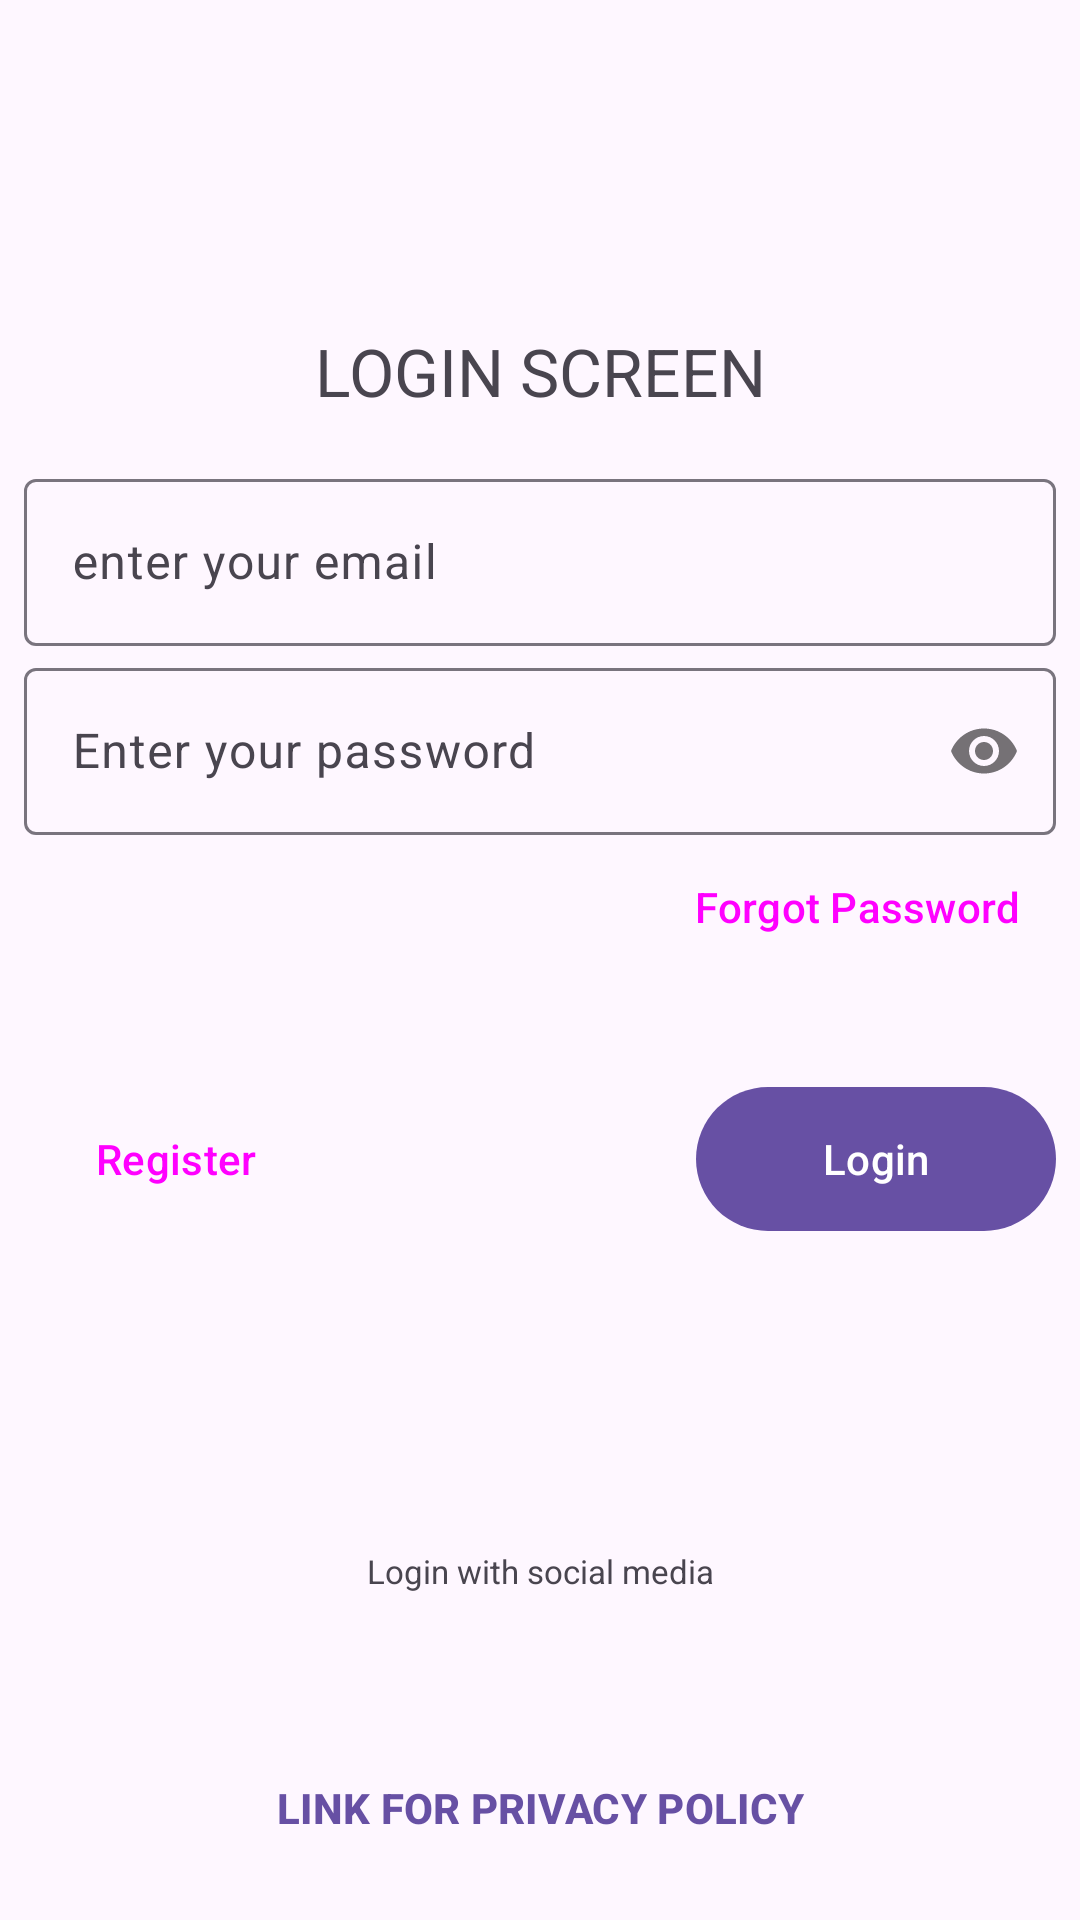

The Android layout XML behind this screen, and the referenced resources:
<!-- AndroidManifest.xml: application theme Theme.AthensTech2026MS -->
<!-- res/layout/activity_login_screen.xml -->
<?xml version="1.0" encoding="utf-8"?>
<androidx.constraintlayout.widget.ConstraintLayout xmlns:android="http://schemas.android.com/apk/res/android"
    xmlns:app="http://schemas.android.com/apk/res-auto"
    xmlns:tools="http://schemas.android.com/tools"
    android:id="@+id/main"
    android:layout_width="match_parent"
    android:layout_height="match_parent"
    android:padding="8dp"
    tools:context=".LoginScreen">

    <ImageView
        android:id="@+id/login_img_icon"
        android:layout_width="85dp"
        android:layout_height="85dp"
        android:src="@mipmap/ic_launcher"
        app:layout_constraintEnd_toEndOf="parent"
        app:layout_constraintStart_toStartOf="parent" />

    <TextView
        android:id="@+id/login_txt_title"
        android:layout_width="wrap_content"
        android:layout_height="wrap_content"
        android:padding="16dp"
        android:text="LOGIN SCREEN"
        android:textSize="22dp"
        app:layout_constraintEnd_toEndOf="@id/login_img_icon"
        app:layout_constraintStart_toStartOf="@id/login_img_icon"
        app:layout_constraintTop_toBottomOf="@id/login_img_icon" />

    <com.google.android.material.textfield.TextInputLayout
        android:id="@+id/login_edit_email"
        android:layout_width="match_parent"
        android:layout_height="wrap_content"
        android:hint="enter your email"
        app:layout_constraintTop_toBottomOf="@id/login_txt_title">

        <com.google.android.material.textfield.TextInputEditText
            android:id="@+id/login_edit_email_value"
            android:layout_width="match_parent"
            android:inputType="textEmailAddress"
            android:layout_height="wrap_content" />

    </com.google.android.material.textfield.TextInputLayout>

    <Space
        android:id="@+id/login_space"
        android:layout_width="wrap_content"
        android:layout_height="2dp"
        app:layout_constraintStart_toStartOf="parent"
        app:layout_constraintTop_toBottomOf="@id/login_edit_email" />

    <com.google.android.material.textfield.TextInputLayout
        android:id="@+id/login_edit_pass"
        android:layout_width="match_parent"
        android:layout_height="wrap_content"
        android:hint="Enter your password"
        app:layout_constraintEnd_toEndOf="parent"
        app:layout_constraintStart_toStartOf="parent"
        app:passwordToggleEnabled="true"
        app:layout_constraintTop_toBottomOf="@id/login_space">

        <com.google.android.material.textfield.TextInputEditText
            android:id="@+id/login_edit_pass_value"
            android:layout_width="match_parent"
            android:inputType="textPassword"
            tools:text="Vassilis"
            android:layout_height="wrap_content" />

    </com.google.android.material.textfield.TextInputLayout>

    <com.google.android.material.button.MaterialButton
        android:id="@+id/login_btn_login"
        style="?attr/materialButtonStyle"
        android:layout_width="wrap_content"
        android:layout_height="56dp"
        android:layout_marginTop="32dp"
        android:minWidth="120dp"
        android:text="@string/login_button"
        app:layout_constraintEnd_toEndOf="parent"
        app:layout_constraintTop_toBottomOf="@id/login_btn_forgot_pass" />

    <Button
        android:id="@+id/login_btn_register"
        style="?attr/materialButtonOutlinedStyle"
        android:layout_width="wrap_content"
        android:layout_height="56dp"
        android:text="Register"
        app:layout_constraintStart_toStartOf="parent"
        app:layout_constraintTop_toTopOf="@id/login_btn_login" />

    <ImageView
        android:id="@+id/login_img_social"
        android:layout_width="45dp"
        android:layout_height="45dp"
        android:src="@drawable/ic_mail"
        app:layout_constraintBottom_toTopOf="@id/login_txt_privacy_policy"
        app:layout_constraintEnd_toEndOf="parent"
        app:layout_constraintStart_toStartOf="parent"
        app:layout_constraintTop_toBottomOf="@id/login_btn_login" />

    <TextView
        android:layout_width="wrap_content"
        android:layout_height="wrap_content"
        android:text="Login with social media"
        android:textSize="11sp"
        app:layout_constraintEnd_toEndOf="@id/login_img_social"
        app:layout_constraintStart_toStartOf="@id/login_img_social"
        app:layout_constraintTop_toBottomOf="@id/login_img_social" />

    <Button
        android:id="@+id/login_btn_forgot_pass"
        style="?attr/borderlessButtonStyle"
        android:layout_width="wrap_content"
        android:layout_height="wrap_content"
        android:text="Forgot Password"
        app:layout_constraintEnd_toEndOf="parent"
        app:layout_constraintTop_toBottomOf="@id/login_edit_pass" />

    <com.google.android.material.button.MaterialButton
        android:id="@+id/login_txt_privacy_policy"
        style="?attr/borderlessButtonStyle"
        android:layout_width="match_parent"
        android:layout_height="wrap_content"
        android:gravity="center"
        android:padding="16dp"
        android:text="LINK FOR PRIVACY POLICY"
        android:textStyle="bold"
        app:layout_constraintBottom_toBottomOf="parent" />


</androidx.constraintlayout.widget.ConstraintLayout>
<!-- resources referenced by this layout -->
<resources>
  <string name="login_button">Login</string>
  <style name="Theme.AthensTech2026MS" parent="Base.Theme.AthensTech2026MS" />
  <style name="Base.Theme.AthensTech2026MS" parent="Theme.Material3.DayNight.NoActionBar">
          
          
      </style>
</resources>
